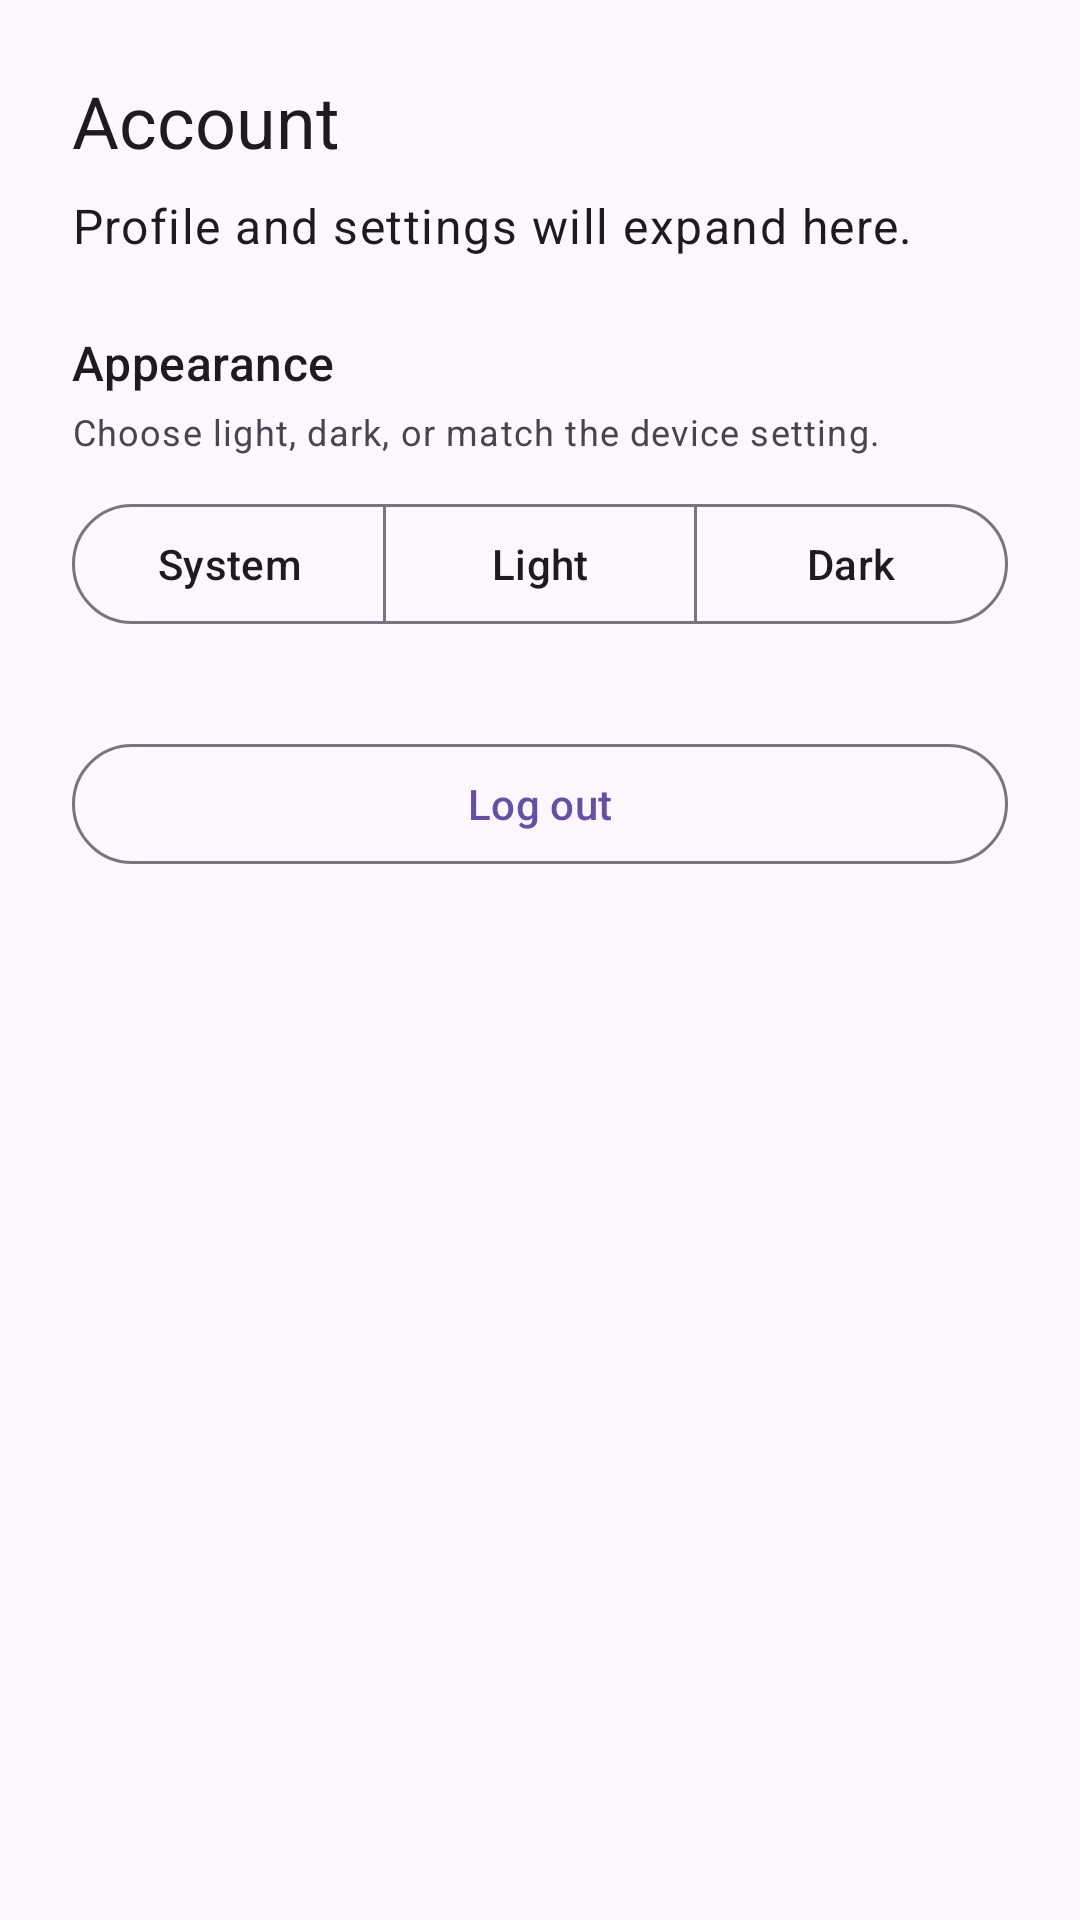

Reconstruct the res/layout file that produces this screen, plus the resources it refers to.
<!-- AndroidManifest.xml: application theme Theme.MentalHealth -->
<!-- res/layout/fragment_profile.xml -->
<?xml version="1.0" encoding="utf-8"?>
<ScrollView xmlns:android="http://schemas.android.com/apk/res/android"
    xmlns:app="http://schemas.android.com/apk/res-auto"
    android:layout_width="match_parent"
    android:layout_height="match_parent"
    android:fillViewport="true">

    <LinearLayout
        android:layout_width="match_parent"
        android:layout_height="wrap_content"
        android:orientation="vertical"
        android:padding="24dp">

        <TextView
            android:layout_width="match_parent"
            android:layout_height="wrap_content"
            android:text="@string/profile_title"
            android:textAppearance="@style/TextAppearance.Material3.HeadlineSmall" />

        <TextView
            android:layout_width="match_parent"
            android:layout_height="wrap_content"
            android:layout_marginTop="8dp"
            android:text="@string/profile_body"
            android:textAppearance="@style/TextAppearance.Material3.BodyLarge" />

        <TextView
            android:layout_width="match_parent"
            android:layout_height="wrap_content"
            android:layout_marginTop="24dp"
            android:text="@string/profile_appearance"
            android:textAppearance="@style/TextAppearance.Material3.TitleMedium" />

        <TextView
            android:layout_width="match_parent"
            android:layout_height="wrap_content"
            android:layout_marginTop="4dp"
            android:text="@string/profile_theme_hint"
            android:textAppearance="@style/TextAppearance.Material3.BodySmall" />

        <com.google.android.material.button.MaterialButtonToggleGroup
            android:id="@+id/theme_toggle"
            android:layout_width="match_parent"
            android:layout_height="wrap_content"
            android:layout_marginTop="12dp"
            app:selectionRequired="true"
            app:singleSelection="true">

            <com.google.android.material.button.MaterialButton
                android:id="@+id/button_theme_system"
                style="@style/Widget.Material3.Button.OutlinedButton"
                android:layout_width="0dp"
                android:layout_height="wrap_content"
                android:layout_weight="1"
                android:text="@string/theme_system" />

            <com.google.android.material.button.MaterialButton
                android:id="@+id/button_theme_light"
                style="@style/Widget.Material3.Button.OutlinedButton"
                android:layout_width="0dp"
                android:layout_height="wrap_content"
                android:layout_weight="1"
                android:text="@string/theme_light" />

            <com.google.android.material.button.MaterialButton
                android:id="@+id/button_theme_dark"
                style="@style/Widget.Material3.Button.OutlinedButton"
                android:layout_width="0dp"
                android:layout_height="wrap_content"
                android:layout_weight="1"
                android:text="@string/theme_dark" />
        </com.google.android.material.button.MaterialButtonToggleGroup>

        <com.google.android.material.button.MaterialButton
            android:id="@+id/button_logout"
            style="@style/Widget.Material3.Button.OutlinedButton"
            android:layout_width="match_parent"
            android:layout_height="wrap_content"
            android:layout_marginTop="32dp"
            android:text="@string/profile_logout" />
    </LinearLayout>
</ScrollView>
<!-- resources referenced by this layout -->
<resources>
  <string name="profile_appearance">Appearance</string>
  <string name="profile_body">Profile and settings will expand here.</string>
  <string name="profile_logout">Log out</string>
  <string name="profile_theme_hint">Choose light, dark, or match the device setting.</string>
  <string name="profile_title">Account</string>
  <string name="theme_dark">Dark</string>
  <string name="theme_light">Light</string>
  <string name="theme_system">System</string>
  <style name="Theme.MentalHealth" parent="Theme.Material3.DayNight.NoActionBar">
          <item name="colorPrimary">@color/md_theme_primary</item>
          <item name="colorOnPrimary">@color/md_theme_on_primary</item>
          <item name="android:statusBarColor">?attr/colorPrimary</item>
          <item name="android:navigationBarColor">?attr/colorSurface</item>
      </style>
  <color name="md_theme_primary">#6750A4</color>
  <color name="md_theme_on_primary">#FFFFFF</color>
</resources>
